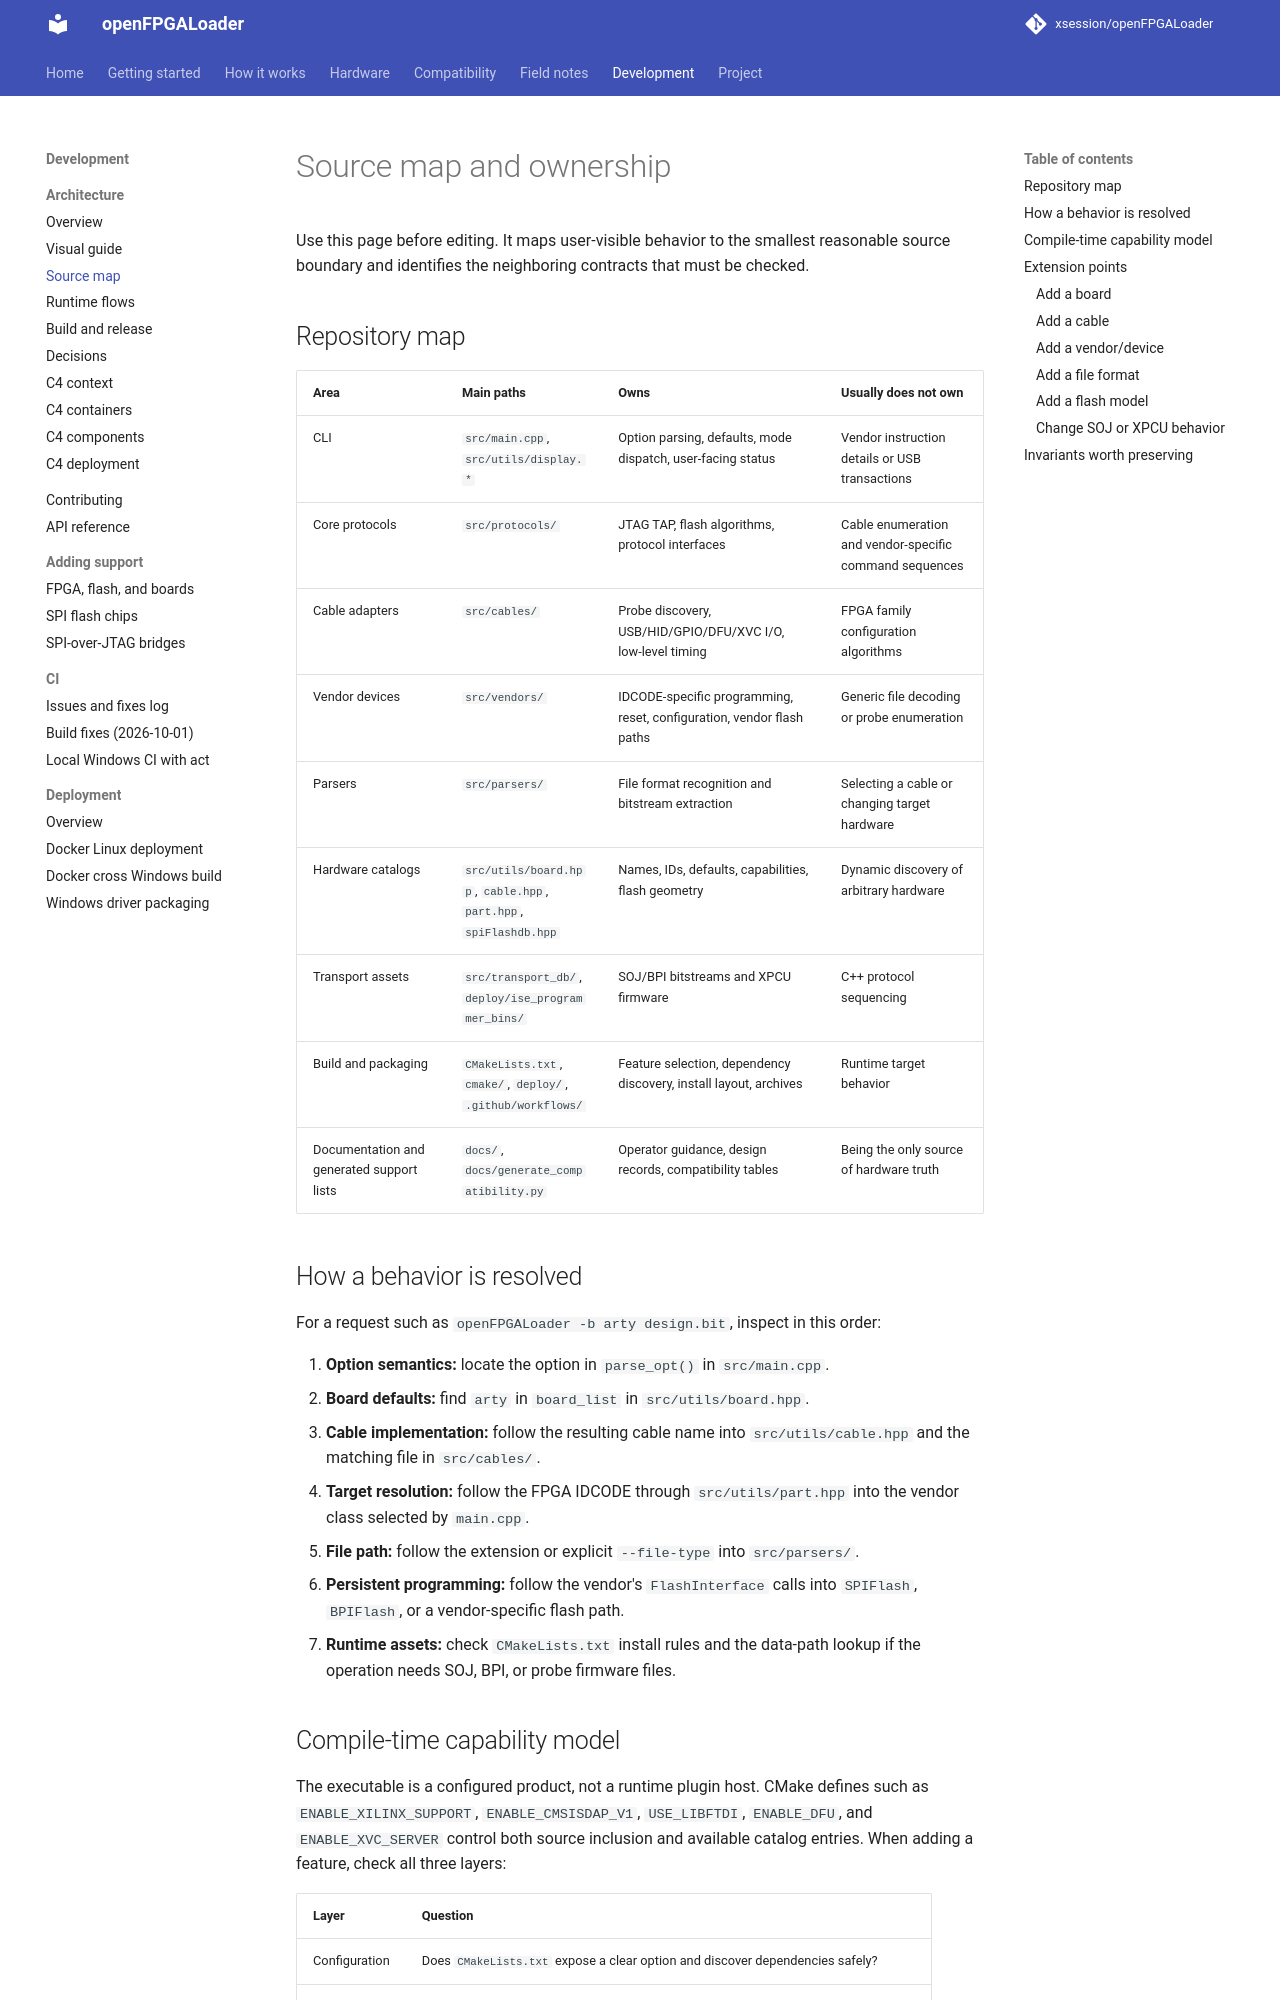

repository: xsession/openFPGALoader · page: development/architecture/source-map/index.html · generator: mkdocs

# Source map and ownership

Use this page before editing. It maps user-visible behavior to the smallest
reasonable source boundary and identifies the neighboring contracts that must
be checked.

## Repository map

| Area | Main paths | Owns | Usually does not own |
| --- | --- | --- | --- |
| CLI | `src/main.cpp`, `src/utils/display.*` | Option parsing, defaults, mode dispatch, user-facing status | Vendor instruction details or USB transactions |
| Core protocols | `src/protocols/` | JTAG TAP, flash algorithms, protocol interfaces | Cable enumeration and vendor-specific command sequences |
| Cable adapters | `src/cables/` | Probe discovery, USB/HID/GPIO/DFU/XVC I/O, low-level timing | FPGA family configuration algorithms |
| Vendor devices | `src/vendors/` | IDCODE-specific programming, reset, configuration, vendor flash paths | Generic file decoding or probe enumeration |
| Parsers | `src/parsers/` | File format recognition and bitstream extraction | Selecting a cable or changing target hardware |
| Hardware catalogs | `src/utils/board.hpp`, `cable.hpp`, `part.hpp`, `spiFlashdb.hpp` | Names, IDs, defaults, capabilities, flash geometry | Dynamic discovery of arbitrary hardware |
| Transport assets | `src/transport_db/`, `deploy/ise_programmer_bins/` | SOJ/BPI bitstreams and XPCU firmware | C++ protocol sequencing |
| Build and packaging | `CMakeLists.txt`, `cmake/`, `deploy/`, `.github/workflows/` | Feature selection, dependency discovery, install layout, archives | Runtime target behavior |
| Documentation and generated support lists | `docs/`, `docs/generate_compatibility.py` | Operator guidance, design records, compatibility tables | Being the only source of hardware truth |

## How a behavior is resolved

For a request such as `openFPGALoader -b arty design.bit`, inspect in this
order:

1. **Option semantics:** locate the option in `parse_opt()` in `src/main.cpp`.
2. **Board defaults:** find `arty` in `board_list` in `src/utils/board.hpp`.
3. **Cable implementation:** follow the resulting cable name into
   `src/utils/cable.hpp` and the matching file in `src/cables/`.
4. **Target resolution:** follow the FPGA IDCODE through `src/utils/part.hpp`
   into the vendor class selected by `main.cpp`.
5. **File path:** follow the extension or explicit `--file-type` into
   `src/parsers/`.
6. **Persistent programming:** follow the vendor's `FlashInterface` calls into
   `SPIFlash`, `BPIFlash`, or a vendor-specific flash path.
7. **Runtime assets:** check `CMakeLists.txt` install rules and the data-path
   lookup if the operation needs SOJ, BPI, or probe firmware files.
